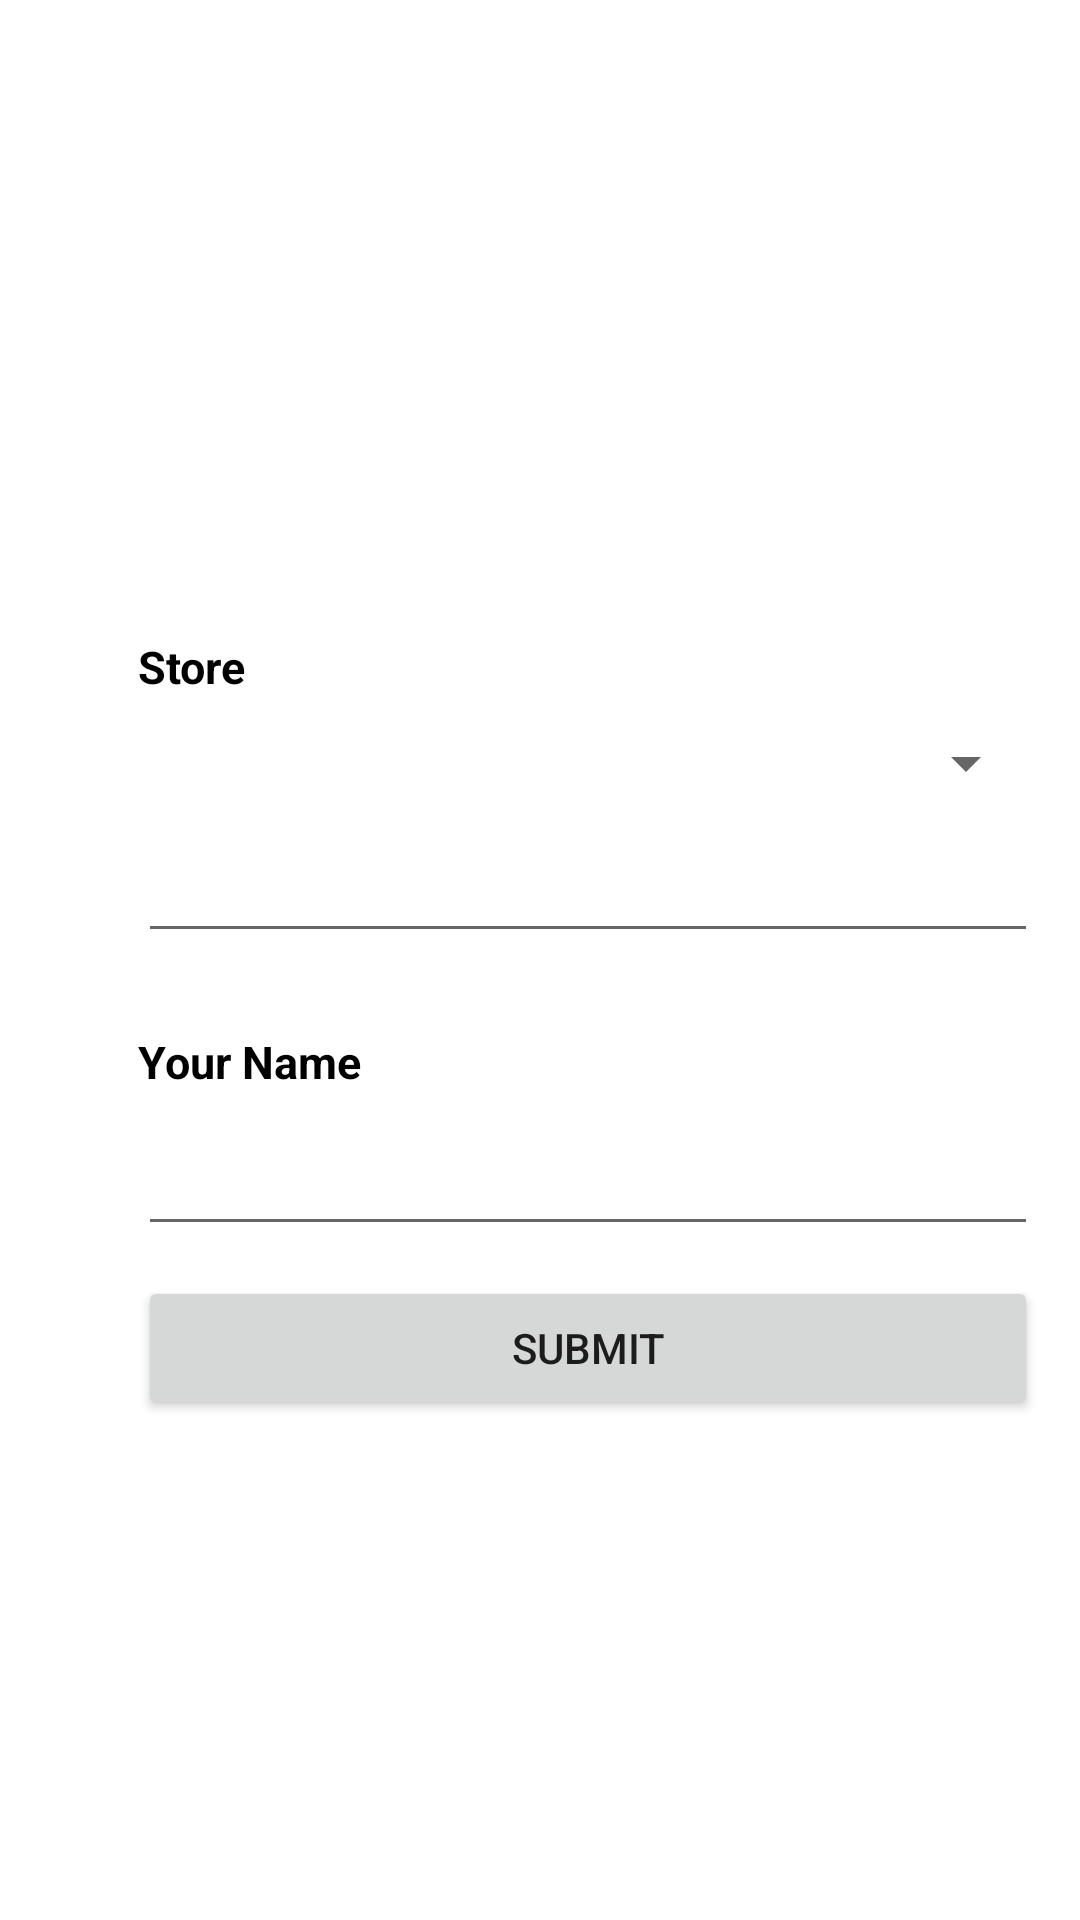

The Android layout XML behind this screen, and the referenced resources:
<!-- AndroidManifest.xml: application theme Theme.Resto -->
<!-- res/layout/activity_main.xml -->
<?xml version="1.0" encoding="utf-8"?>
<androidx.constraintlayout.widget.ConstraintLayout xmlns:android="http://schemas.android.com/apk/res/android"
    xmlns:app="http://schemas.android.com/apk/res-auto"
    xmlns:tools="http://schemas.android.com/tools"
    android:layout_width="match_parent"
    android:layout_height="match_parent"
    tools:context=".MainActivity">

    <ImageView
        android:id="@+id/pizza"
        android:layout_width="130dp"
        android:layout_height="130dp"
        app:layout_constraintTop_toTopOf="parent"
        app:layout_constraintStart_toStartOf="parent"
        android:background="@drawable/rm_pizza_"
        android:layout_marginLeft="100dp"
        android:layout_marginStart="100dp"
        android:layout_marginTop="56sp"
        />

    <TextView
        android:id="@+id/textstrore"
        android:layout_width="wrap_content"
        android:layout_height="wrap_content"
        app:layout_constraintStart_toStartOf="parent"
        app:layout_constraintTop_toBottomOf="@+id/pizza"
        android:layout_marginTop="26dp"
        android:layout_marginLeft="46dp"
        android:layout_marginStart="46dp"
        android:text="@string/str"
        android:textStyle="bold"
        android:textSize="15sp"
        android:textColor="@color/black"
        />

    <Spinner
        android:id="@+id/planets_spinner"
        android:layout_width="300dp"
        android:layout_marginTop="10dp"
        app:layout_constraintStart_toStartOf="@+id/textstrore"
        app:layout_constraintTop_toBottomOf="@+id/textstrore"
        android:layout_height="wrap_content"
        />

    <EditText
        android:id="@+id/inputstore"
        app:layout_constraintStart_toStartOf="@+id/planets_spinner"
        app:layout_constraintTop_toBottomOf="@+id/planets_spinner"
        android:layout_width="300dp"
        android:layout_height="wrap_content"
        android:layout_marginTop="10dp"
        />

    <TextView
        android:id="@+id/textname"
        android:layout_width="300dp"
        android:layout_height="wrap_content"
        app:layout_constraintStart_toStartOf="@+id/inputstore"
        app:layout_constraintTop_toBottomOf="@+id/inputstore"
        android:layout_marginTop="26dp"
        android:text="@string/your_name"
        android:textStyle="bold"
        android:textSize="15sp"
        android:textColor="@color/black"
        />

    <EditText
        android:id="@+id/inputname"
        app:layout_constraintStart_toStartOf="@+id/textname"
        app:layout_constraintTop_toBottomOf="@+id/textname"
        android:layout_width="300dp"
        android:layout_height="wrap_content"
        android:layout_marginTop="10dp"
        />

    <Button
        android:id="@+id/buttonsubmit"
        app:layout_constraintStart_toStartOf="@+id/inputname"
        app:layout_constraintTop_toBottomOf="@+id/inputname"
        android:layout_width="300dp"
        android:layout_height="wrap_content"
        android:layout_marginTop="10dp"
        android:text="@string/submit"
        />


</androidx.constraintlayout.widget.ConstraintLayout>
<!-- resources referenced by this layout -->
<resources>
  <string name="str">Store</string>
  <string name="submit">Submit</string>
  <string name="your_name">Your Name</string>
  <style name="Theme.Resto" parent="Theme.MaterialComponents.DayNight.DarkActionBar">
          
          <item name="colorPrimary">@color/purple_500</item>
          <item name="colorPrimaryVariant">@color/purple_700</item>
          <item name="colorOnPrimary">@color/white</item>
          
          <item name="colorSecondary">@color/teal_200</item>
          <item name="colorSecondaryVariant">@color/teal_700</item>
          <item name="colorOnSecondary">@color/black</item>
          
          <item name="android:statusBarColor" tools:targetApi="21">?attr/colorPrimaryVariant</item>
          
      </style>
  <!-- not gathered from this repository: default colours our renderer supplied (Android Studio template values) -->
  <color name="purple_500">#FF6200EE</color>
  <color name="purple_700">#FF3700B3</color>
  <color name="teal_200">#FF03DAC5</color>
  <color name="teal_700">#FF018786</color>
  <color name="black">#FF000000</color>
  <color name="white">#FFFFFFFF</color>
</resources>
